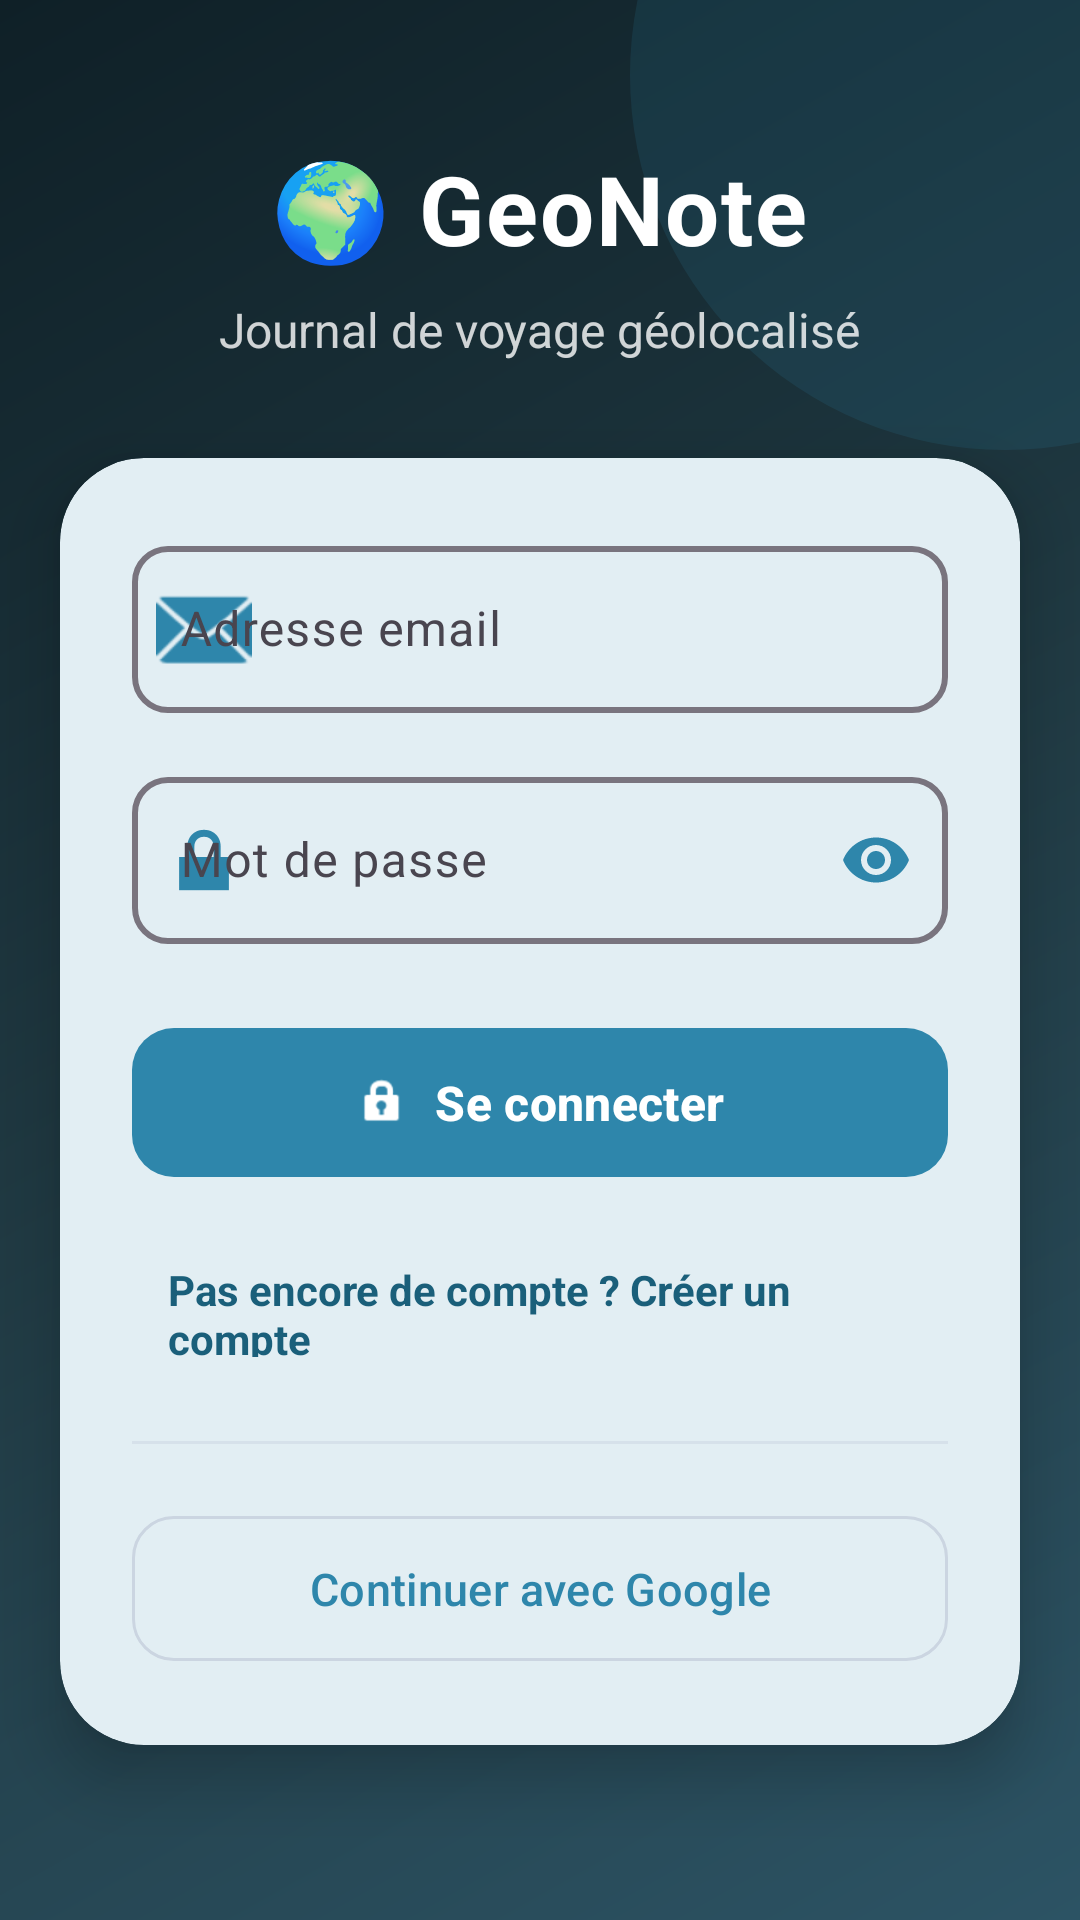

Reconstruct the res/layout file that produces this screen, plus the resources it refers to.
<!-- AndroidManifest.xml: application theme Theme.GeoNote -->
<!-- res/layout/activity_login.xml -->
<?xml version="1.0" encoding="utf-8"?>
<androidx.constraintlayout.widget.ConstraintLayout
    xmlns:android="http://schemas.android.com/apk/res/android"
    xmlns:app="http://schemas.android.com/apk/res-auto"
    android:layout_width="match_parent"
    android:layout_height="match_parent"
    android:background="@drawable/bg_auth_gradient"
    android:fitsSystemWindows="true">

    
    <View
        android:layout_width="250dp"
        android:layout_height="250dp"
        android:background="@drawable/bg_circle_accent"
        android:alpha="0.15"
        app:layout_constraintTop_toTopOf="parent"
        app:layout_constraintEnd_toEndOf="parent"
        android:translationY="-100dp"
        android:translationX="100dp" />

    
    <LinearLayout
        android:id="@+id/layoutHeader"
        android:layout_width="0dp"
        android:layout_height="wrap_content"
        android:orientation="vertical"
        android:gravity="center"
        android:layout_marginTop="48dp"
        android:layout_marginHorizontal="24dp"
        app:layout_constraintTop_toTopOf="parent"
        app:layout_constraintStart_toStartOf="parent"
        app:layout_constraintEnd_toEndOf="parent">

        <TextView
            android:id="@+id/tvTitle"
            android:layout_width="wrap_content"
            android:layout_height="wrap_content"
            android:text="🌍 GeoNote"
            android:textColor="@color/on_primary"
            android:textSize="32sp"
            android:textStyle="bold"
            android:letterSpacing="0.02" />

        <TextView
            android:id="@+id/tvSubtitle"
            android:layout_width="wrap_content"
            android:layout_height="wrap_content"
            android:text="Journal de voyage géolocalisé"
            android:textColor="@color/on_primary"
            android:alpha="0.8"
            android:textSize="16sp"
            android:layout_marginTop="8dp" />
    </LinearLayout>

    
    <com.google.android.material.card.MaterialCardView
        android:id="@+id/cardAuth"
        android:layout_width="0dp"
        android:layout_height="wrap_content"
        android:layout_marginHorizontal="20dp"
        android:layout_marginTop="32dp"
        app:cardCornerRadius="28dp"
        app:cardElevation="12dp"
        app:strokeWidth="0dp"
        app:layout_constraintTop_toBottomOf="@id/layoutHeader"
        app:layout_constraintStart_toStartOf="parent"
        app:layout_constraintEnd_toEndOf="parent">

        <LinearLayout
            android:layout_width="match_parent"
            android:layout_height="wrap_content"
            android:orientation="vertical"
            android:padding="24dp">

            <com.google.android.material.textfield.TextInputLayout
                android:id="@+id/tilEmail"
                style="@style/Widget.Material3.TextInputLayout.OutlinedBox"
                android:layout_width="match_parent"
                android:layout_height="wrap_content"
                android:hint="Adresse email"
                app:boxCornerRadiusBottomEnd="12dp"
                app:boxCornerRadiusBottomStart="12dp"
                app:boxCornerRadiusTopEnd="12dp"
                app:boxCornerRadiusTopStart="12dp"
                app:boxStrokeWidth="2dp"
                app:boxStrokeWidthFocused="3dp"
                app:startIconDrawable="@android:drawable/ic_dialog_email"
                app:startIconTint="@color/primary">
                <com.google.android.material.textfield.TextInputEditText
                    android:id="@+id/etEmail"
                    android:layout_width="match_parent"
                    android:layout_height="wrap_content"
                    android:inputType="textEmailAddress"
                    android:maxLines="1" />
            </com.google.android.material.textfield.TextInputLayout>

            <com.google.android.material.textfield.TextInputLayout
                android:id="@+id/tilPassword"
                style="@style/Widget.Material3.TextInputLayout.OutlinedBox"
                android:layout_width="match_parent"
                android:layout_height="wrap_content"
                android:layout_marginTop="16dp"
                android:hint="Mot de passe"
                app:boxCornerRadiusBottomEnd="12dp"
                app:boxCornerRadiusBottomStart="12dp"
                app:boxCornerRadiusTopEnd="12dp"
                app:boxCornerRadiusTopStart="12dp"
                app:boxStrokeWidth="2dp"
                app:boxStrokeWidthFocused="3dp"
                app:endIconMode="password_toggle"
                app:endIconTint="@color/primary"
                app:startIconDrawable="@android:drawable/ic_lock_lock"
                app:startIconTint="@color/primary">
                <com.google.android.material.textfield.TextInputEditText
                    android:id="@+id/etPassword"
                    android:layout_width="match_parent"
                    android:layout_height="wrap_content"
                    android:inputType="textPassword"
                    android:maxLines="1" />
            </com.google.android.material.textfield.TextInputLayout>

            <com.google.android.material.button.MaterialButton
                android:id="@+id/btnLogin"
                android:layout_width="match_parent"
                android:layout_height="wrap_content"
                android:layout_marginTop="24dp"
                android:paddingVertical="14dp"
                android:text="Se connecter"
                android:textAllCaps="false"
                android:textSize="16sp"
                android:textStyle="bold"
                app:cornerRadius="14dp"
                app:backgroundTint="@color/primary"
                app:icon="@android:drawable/ic_lock_idle_lock"
                app:iconGravity="textStart"
                app:iconTint="@color/on_primary" />

            <TextView
                android:id="@+id/tvGoToSignup"
                android:layout_width="wrap_content"
                android:layout_height="48dp"
                android:layout_gravity="center"
                android:layout_marginTop="16dp"
                android:background="?attr/selectableItemBackground"
                android:clickable="true"
                android:focusable="true"
                android:paddingHorizontal="12dp"
                android:paddingVertical="8dp"
                android:text="Pas encore de compte ? Créer un compte"
                android:textColor="@color/primary_variant"
                android:textSize="14sp"
                android:textStyle="bold" />

            <View
                android:layout_width="match_parent"
                android:layout_height="1dp"
                android:layout_marginVertical="20dp"
                android:background="@color/gray_300"
                android:alpha="0.5" />

            <com.google.android.material.button.MaterialButton
                android:id="@+id/btnGoogle"
                style="@style/Widget.Material3.Button.OutlinedButton"
                android:layout_width="match_parent"
                android:layout_height="wrap_content"
                android:paddingVertical="14dp"
                android:text="Continuer avec Google"
                android:textAllCaps="false"
                android:textSize="15sp"
                app:cornerRadius="14dp"
                app:icon="@drawable/ic_google"
                app:iconGravity="textStart"
                app:iconPadding="12dp"
                app:iconTint="@color/gray_600"
                app:strokeColor="@color/gray_300" />
        </LinearLayout>
    </com.google.android.material.card.MaterialCardView>

    
    <ProgressBar
        android:id="@+id/progressBar"
        android:layout_width="wrap_content"
        android:layout_height="wrap_content"
        android:indeterminateTint="@color/on_primary"
        android:visibility="gone"
        app:layout_constraintTop_toTopOf="parent"
        app:layout_constraintBottom_toBottomOf="parent"
        app:layout_constraintStart_toStartOf="parent"
        app:layout_constraintEnd_toEndOf="parent" />

</androidx.constraintlayout.widget.ConstraintLayout>
<!-- resources referenced by this layout -->
<resources>
  <color name="gray_300">#CBD5E1</color>
  <color name="gray_600">#64748B</color>
  <color name="on_primary">#FFFFFF</color>
  <color name="primary">#2E86AB</color>
  <color name="primary_variant">#1A5F7A</color>
  <!-- drawable bg_auth_gradient (drawable) -->
  <?xml version="1.0" encoding="utf-8"?>
  <shape xmlns:android="http://schemas.android.com/apk/res/android">
      <gradient
          android:angle="135"
          android:endColor="#0F2027"
          android:centerColor="#203A43"
          android:startColor="#2C5364"
          android:type="linear" />
  </shape>
  <!-- drawable bg_circle_accent (drawable) -->
  <?xml version="1.0" encoding="utf-8"?>
  <shape xmlns:android="http://schemas.android.com/apk/res/android"
      android:shape="oval">
      <solid android:color="#2E86AB" />
  </shape>
  <style name="Theme.GeoNote" parent="Theme.Material3.Light.NoActionBar">
          
          <item name="colorPrimary">@color/primary</item>
          <item name="colorPrimaryVariant">@color/primary_variant</item>
          <item name="colorOnPrimary">@color/on_primary</item>
          <item name="colorSecondary">@color/secondary</item>
          <item name="colorSecondaryVariant">@color/secondary_variant</item>
          <item name="colorOnSecondary">@color/on_secondary</item>
  
          
          <item name="android:colorBackground">@color/background</item>
          <item name="colorSurface">@color/surface</item>
          <item name="colorOnSurface">@color/on_surface</item>
  
          
          <item name="android:statusBarColor">@color/primary_variant</item>
          <item name="android:windowLightStatusBar" tools:targetApi="m">false</item>
  
          
          <item name="shapeAppearanceSmallComponent">@style/ShapeAppearance.GeoNote.Small</item>
          <item name="shapeAppearanceMediumComponent">@style/ShapeAppearance.GeoNote.Medium</item>
      </style>
  <color name="secondary">#A23B72</color>
  <color name="secondary_variant">#8A2C5E</color>
  <color name="on_secondary">#FFFFFF</color>
  <color name="background">#F8F9FA</color>
  <color name="surface">#FFFFFF</color>
  <color name="on_surface">#1A1A2E</color>
  <style name="ShapeAppearance.GeoNote.Small" parent="ShapeAppearance.Material3.SmallComponent">
          <item name="cornerFamily">rounded</item>
          <item name="cornerSize">8dp</item>
      </style>
  <style name="ShapeAppearance.GeoNote.Medium" parent="ShapeAppearance.Material3.MediumComponent">
          <item name="cornerFamily">rounded</item>
          <item name="cornerSize">16dp</item>
      </style>
</resources>
